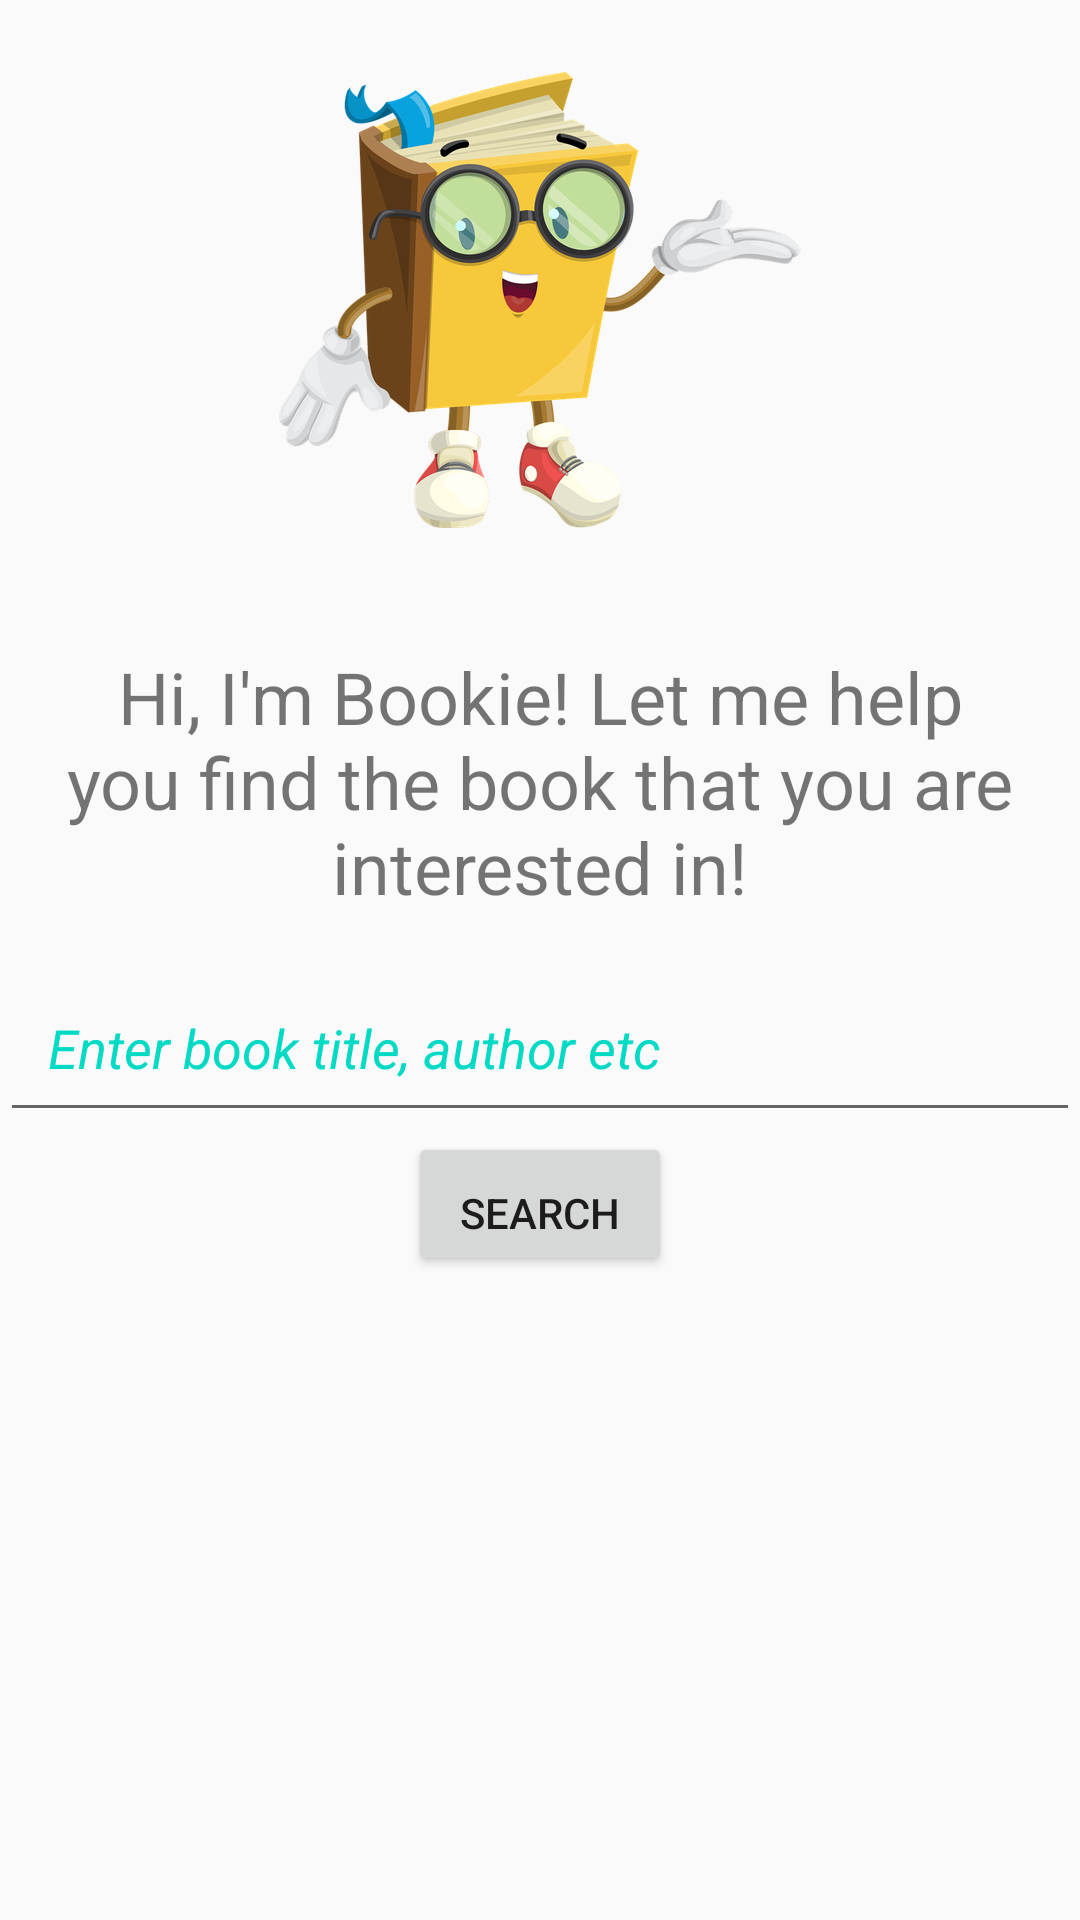

Android layout source for this screen:
<!-- AndroidManifest.xml: application theme AppTheme -->
<!-- res/layout/main_activity.xml -->
<?xml version="1.0" encoding="utf-8"?>
<ScrollView android:layout_height="match_parent"
    android:layout_width="match_parent"
    xmlns:android="http://schemas.android.com/apk/res/android">
<LinearLayout xmlns:android="http://schemas.android.com/apk/res/android"
    android:orientation="vertical" android:layout_width="match_parent"
    android:layout_height="match_parent">

    <ImageView
        android:layout_width="wrap_content"
        android:layout_height="wrap_content"
        android:src="@drawable/book"
        android:layout_gravity="center"
        android:padding="24dp"/>

    <TextView
        android:layout_width="match_parent"
        android:layout_height="wrap_content"
        android:text="@string/welcome_message"
        android:padding="16dp"
        android:textSize="24dp"
        android:textAlignment="center" />
    <EditText
        android:id="@+id/query"
        android:layout_width="match_parent"
        android:layout_height="wrap_content"
        android:padding="16dp"
        android:hint="Enter book title, author etc"
        android:textColorHint="@color/colorAccent"
        android:textStyle="italic" />

    <Button
        android:id="@+id/search_button"
        android:layout_width="wrap_content"
        android:layout_height="wrap_content"
        android:layout_gravity="center"
        android:paddingTop="16dp"
        android:layout_marginBottom="16dp"
        android:text="search"/>

</LinearLayout>
</ScrollView>
<!-- resources referenced by this layout -->
<resources>
  <!-- drawable book: png bitmap (drawable-hdpi, 93513 bytes) -->
  <string name="welcome_message">Hi, I\'\m  Bookie! Let me help you find the book that you are interested in!</string>
  <style name="AppTheme" parent="Theme.AppCompat.Light.DarkActionBar">
          
          <item name="colorPrimary">@color/colorPrimary</item>
          <item name="colorPrimaryDark">@color/colorPrimaryDark</item>
          <item name="colorAccent">@color/colorAccent</item>
      </style>
  <!-- not gathered from this repository: default colours our renderer supplied (Android Studio template values) -->
  <color name="colorPrimary">#FF6200EE</color>
  <color name="colorPrimaryDark">#FF3700B3</color>
  <color name="colorAccent">#FF03DAC5</color>
</resources>
